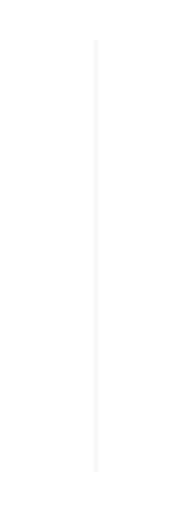
t = 0.00 s
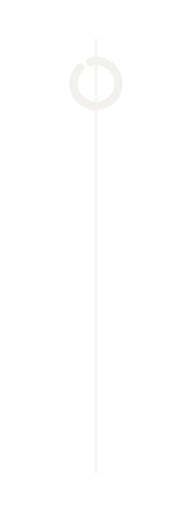
t = 0.29 s
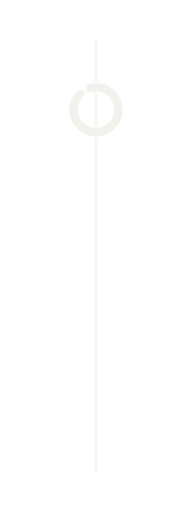
t = 0.64 s
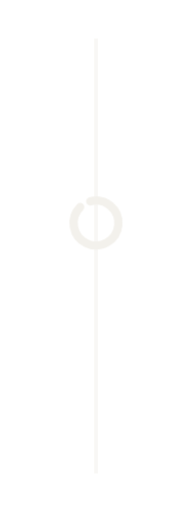
t = 1.33 s
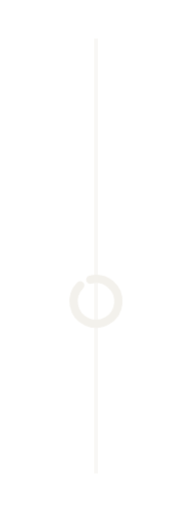
t = 1.68 s
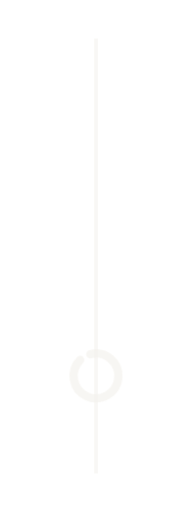
t = 2.04 s

The animated SVG that drew these frames (rendered in a browser with its animation timeline set to each time). Animation: 1 CSS @keyframes rule; one cycle of 2.40 s, repeats indefinitely.

<svg xmlns="http://www.w3.org/2000/svg" viewBox="0 0 60 160" width="60" height="160" role="img"><title>Scroll: a ring slides down a line</title><style>.ring{animation:sc 2.4s cubic-bezier(.5,0,.75,1) infinite}@keyframes sc{0%{transform:translateY(0);opacity:0}12%{opacity:1}70%{opacity:1}100%{transform:translateY(104px);opacity:0}}@media (prefers-reduced-motion:reduce){*{animation:none!important}}</style><path d="M30 12V148" stroke="#F3F1EC" stroke-width="1.2" opacity=".5"/><path class="ring" d="M28.19 17.24A7 7 0 1 1 25.05 19.05" fill="none" stroke="#F3F1EC" stroke-width="2.6" stroke-linecap="round"/></svg>
